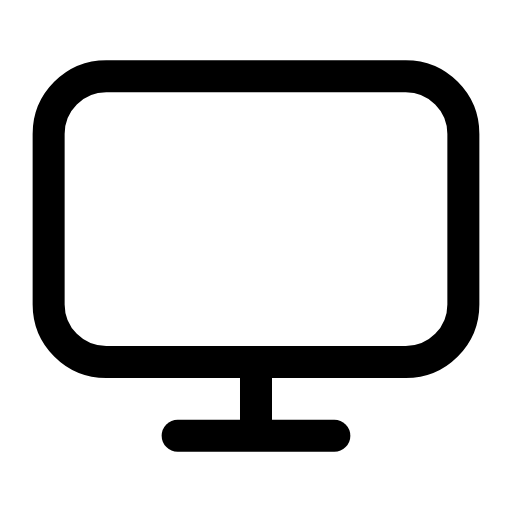
t = 0.00 s
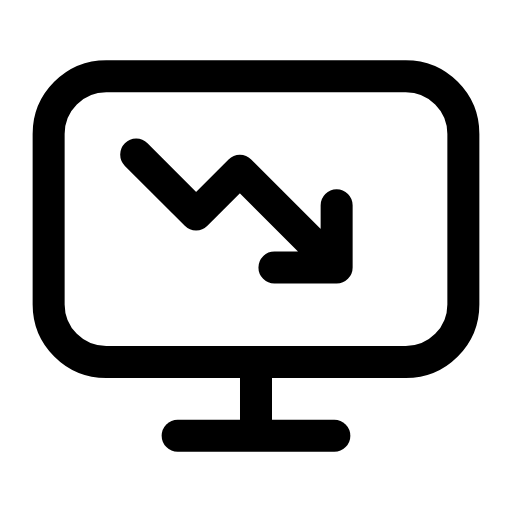
t = 0.30 s
t = 0.58 s: frame unchanged from t = 0.30 s, image omitted
t = 0.88 s: frame unchanged from t = 0.30 s, image omitted
t = 1.18 s: frame unchanged from t = 0.30 s, image omitted
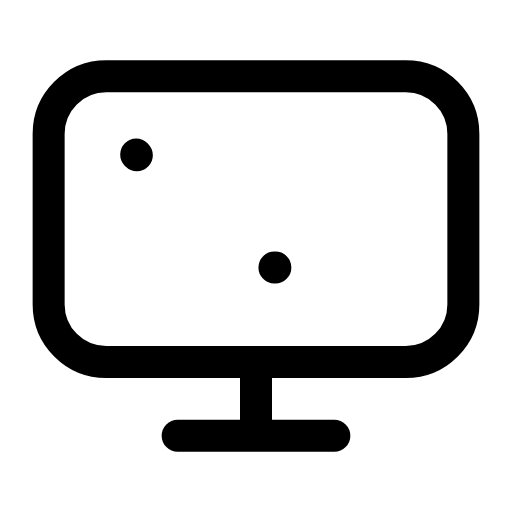
t = 1.49 s

The animated SVG that drew these frames (rendered in a browser with its animation timeline set to each time). Animation: 1 SMIL element (animate=1); one cycle of 1.80 s, repeats indefinitely.

<svg xmlns="http://www.w3.org/2000/svg" width="24" height="24" viewBox="0 0 24 24" fill="none"><g transform="translate(-0.96 -0.96) scale(1.08)"><rect stroke="currentColor" stroke-width="1.389" stroke-linecap="round" stroke-linejoin="round" fill="none" x="3" y="4.2" width="18" height="12.4" rx="2.5"></rect><path stroke="currentColor" stroke-width="1.389" stroke-linecap="round" stroke-linejoin="round" fill="none" d="M12 16.6L12 19.2"></path><line stroke="currentColor" stroke-width="1.389" stroke-linecap="round" stroke-linejoin="round" fill="none" x1="8.6" y1="19.8" x2="15.4" y2="19.8"></line><path stroke="currentColor" stroke-width="1.389" stroke-linecap="round" stroke-linejoin="round" fill="none" d="M6.8 7.6L9.4 10.2L11.3 8.3L15.5 12.5M12.8 12.5L15.5 12.5L15.5 9.8" pathLength="1" stroke-dasharray="1"><animate attributeName="stroke-dashoffset" values="1;1;0;0;0;0;1;1;1" keyTimes="0;0.054;0.279;0.45;0.6;0.714;0.864;0.9;1" dur="1.8s" repeatCount="indefinite" calcMode="spline" keySplines="0.16 1 0.3 1;0.16 1 0.3 1;0.16 1 0.3 1;0.16 1 0.3 1;0.16 1 0.3 1;0.16 1 0.3 1;0.16 1 0.3 1;0.16 1 0.3 1"/></path></g></svg>
